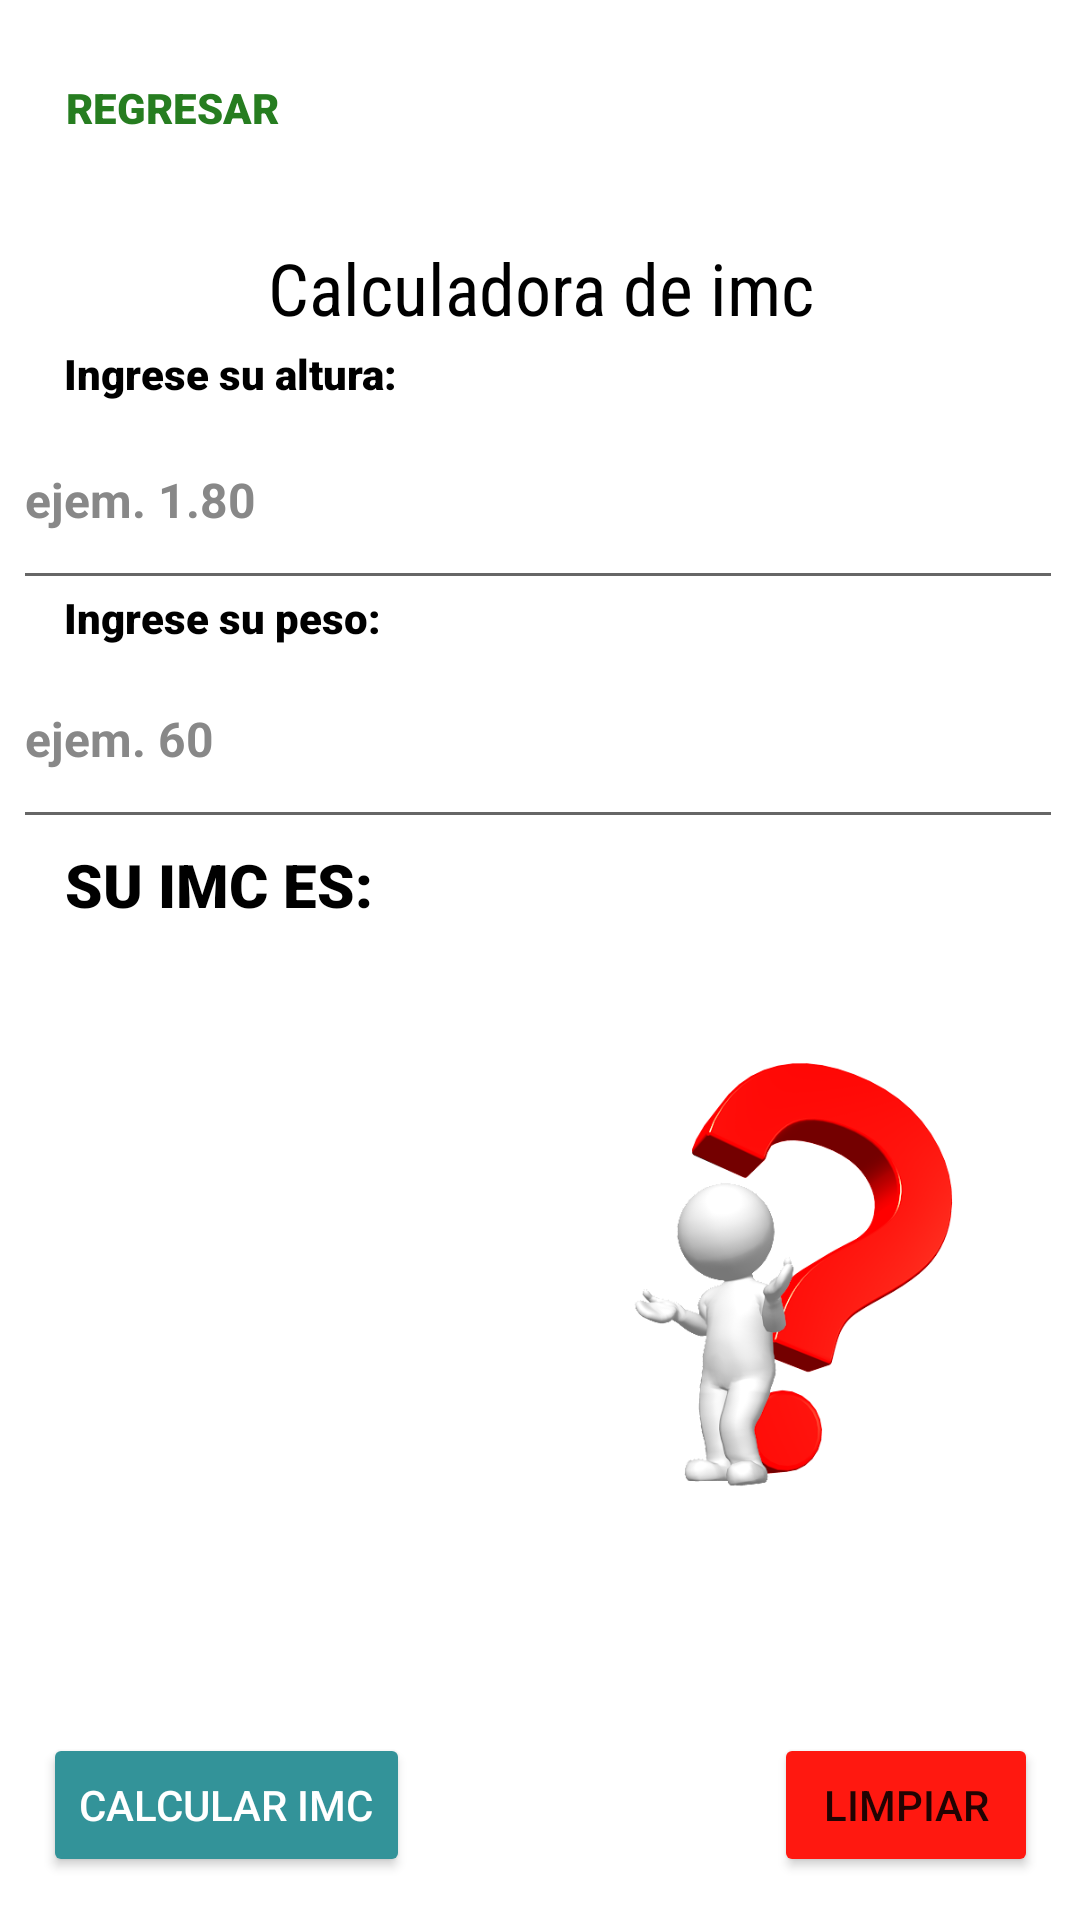

Here is an Android app screen rendered from its layout file. Give the layout XML and the strings, colors and styles it references.
<!-- AndroidManifest.xml: application theme Theme.Diabetic -->
<!-- res/layout/activity_calculadoraimc.xml -->
<?xml version="1.0" encoding="utf-8"?>
<androidx.constraintlayout.widget.ConstraintLayout xmlns:android="http://schemas.android.com/apk/res/android"
    xmlns:app="http://schemas.android.com/apk/res-auto"
    xmlns:tools="http://schemas.android.com/tools"
    android:layout_width="match_parent"
    android:layout_height="match_parent"
    tools:context=".calculadoraimc"
    tools:layout_editor_absoluteX="1dp"
    tools:layout_editor_absoluteY="-5dp">

    <TextView
        android:id="@+id/textView44"
        android:layout_width="281dp"
        android:layout_height="37dp"
        android:elegantTextHeight="true"
        android:fontFamily="sans-serif-condensed"
        android:text="Calculadora de imc"
        android:textAlignment="center"
        android:textColor="#000000"
        android:textSize="24sp"
        app:layout_constraintBottom_toBottomOf="parent"
        app:layout_constraintEnd_toEndOf="parent"
        app:layout_constraintStart_toStartOf="parent"
        app:layout_constraintTop_toTopOf="parent"
        app:layout_constraintVertical_bias="0.126" />

    <Button
        android:id="@+id/btnsalir7"
        android:layout_width="wrap_content"
        android:layout_height="wrap_content"
        android:background="#00FFFFFF"
        android:fontFamily="sans-serif-black"
        android:text="Regresar"
        android:textColor="#267D20"
        app:layout_constraintBottom_toBottomOf="parent"
        app:layout_constraintEnd_toEndOf="parent"
        app:layout_constraintHorizontal_bias="0.049"
        app:layout_constraintStart_toStartOf="parent"
        app:layout_constraintTop_toTopOf="parent"
        app:layout_constraintVertical_bias="0.02" />

    <ImageView
        android:id="@+id/imageView8"
        android:layout_width="103dp"
        android:layout_height="78dp"
        app:layout_constraintBottom_toBottomOf="parent"
        app:layout_constraintEnd_toEndOf="parent"
        app:layout_constraintHorizontal_bias="1.0"
        app:layout_constraintStart_toStartOf="parent"
        app:layout_constraintTop_toTopOf="parent"
        app:layout_constraintVertical_bias="0.009"
        app:srcCompat="@drawable/logodiabetic" />

    <Button
        android:id="@+id/btnLimpiar"
        android:layout_width="wrap_content"
        android:layout_height="wrap_content"
        android:backgroundTint="#FF1810"
        android:text="Limpiar"
        app:cornerRadius="24dp"
        app:layout_constraintBottom_toBottomOf="parent"
        app:layout_constraintEnd_toEndOf="parent"
        app:layout_constraintHorizontal_bias="0.949"
        app:layout_constraintStart_toStartOf="parent"
        app:layout_constraintTop_toTopOf="parent"
        app:layout_constraintVertical_bias="0.976" />

    <Button
        android:id="@+id/btnCalculadora"
        android:layout_width="wrap_content"
        android:layout_height="wrap_content"
        android:backgroundTint="#339399"
        android:text="Calcular IMC"
        android:textColor="#FFFFFF"
        app:cornerRadius="24dp"
        app:layout_constraintBottom_toBottomOf="parent"
        app:layout_constraintEnd_toEndOf="parent"
        app:layout_constraintHorizontal_bias="0.06"
        app:layout_constraintStart_toStartOf="parent"
        app:layout_constraintTop_toTopOf="parent"
        app:layout_constraintVertical_bias="0.976" />



    <ImageView
        android:id="@+id/imgpeso"
        android:layout_width="153dp"
        android:layout_height="259dp"
        app:layout_constraintBottom_toBottomOf="parent"
        app:layout_constraintEnd_toEndOf="parent"
        app:layout_constraintHorizontal_bias="0.864"
        app:layout_constraintStart_toStartOf="parent"
        app:layout_constraintTop_toTopOf="parent"
        app:layout_constraintVertical_bias="0.778"
        app:srcCompat="@drawable/incognito" />

    <TextView
        android:id="@+id/txtresultadogeneral"
        android:layout_width="232dp"
        android:layout_height="40dp"
        android:textColor="#000000"
        android:textSize="34sp"
        app:layout_constraintBottom_toBottomOf="parent"
        app:layout_constraintEnd_toEndOf="parent"
        app:layout_constraintHorizontal_bias="0.81"
        app:layout_constraintStart_toStartOf="parent"
        app:layout_constraintTop_toTopOf="parent"
        app:layout_constraintVertical_bias="0.467" />

    <EditText
        android:id="@+id/txtPeso"
        android:layout_width="350dp"
        android:layout_height="70dp"
        android:layout_weight="1"
        android:hint="ejem. 60"
        android:inputType="numberDecimal"
        android:textColor="#000000"
        android:textColorHint="#888888"
        android:textSize="16dp"
        android:textStyle="bold"
        app:layout_constraintBottom_toBottomOf="parent"
        app:layout_constraintEnd_toEndOf="parent"
        app:layout_constraintHorizontal_bias="0.426"
        app:layout_constraintStart_toStartOf="parent"
        app:layout_constraintTop_toTopOf="parent"
        app:layout_constraintVertical_bias="0.368" />

    <TextView
        android:id="@+id/textView4"
        android:layout_width="wrap_content"
        android:layout_height="wrap_content"
        android:fontFamily="sans-serif-black"
        android:text="Ingrese su peso:"
        android:textColor="#000000"
        app:layout_constraintBottom_toBottomOf="parent"
        app:layout_constraintEnd_toEndOf="parent"
        app:layout_constraintHorizontal_bias="0.084"
        app:layout_constraintStart_toStartOf="parent"
        app:layout_constraintTop_toTopOf="parent"
        app:layout_constraintVertical_bias="0.316" />

    <EditText
        android:id="@+id/txtAltura"
        android:layout_width="350dp"
        android:layout_height="70dp"
        android:layout_weight="1"
        android:hint="ejem. 1.80"
        android:inputType="numberDecimal"
        android:textColor="#000000"
        android:textColorHint="#888888"
        android:textSize="16dp"
        android:textStyle="bold"
        app:layout_constraintBottom_toBottomOf="parent"
        app:layout_constraintEnd_toEndOf="parent"
        app:layout_constraintHorizontal_bias="0.426"
        app:layout_constraintStart_toStartOf="parent"
        app:layout_constraintTop_toTopOf="parent"
        app:layout_constraintVertical_bias="0.228" />

    <TextView
        android:id="@+id/textView3"
        android:layout_width="wrap_content"
        android:layout_height="wrap_content"
        android:fontFamily="sans-serif-black"
        android:text="Ingrese su altura:"
        android:textColor="#000000"
        app:layout_constraintBottom_toBottomOf="parent"
        app:layout_constraintEnd_toEndOf="parent"
        app:layout_constraintHorizontal_bias="0.086"
        app:layout_constraintStart_toStartOf="parent"
        app:layout_constraintTop_toTopOf="parent"
        app:layout_constraintVertical_bias="0.185" />

    <TextView
        android:id="@+id/txtconsejo"
        android:layout_width="191dp"
        android:layout_height="258dp"
        android:textColor="#000000"
        android:textSize="20sp"
        app:layout_constraintBottom_toBottomOf="parent"
        app:layout_constraintEnd_toEndOf="parent"
        app:layout_constraintHorizontal_bias="0.113"
        app:layout_constraintStart_toStartOf="parent"
        app:layout_constraintTop_toTopOf="parent"
        app:layout_constraintVertical_bias="0.778" />

    <TextView
        android:id="@+id/textView5"
        android:layout_width="wrap_content"
        android:layout_height="wrap_content"
        android:fontFamily="sans-serif-black"
        android:text="SU IMC ES:"
        android:textColor="#000000"
        android:textSize="20sp"
        app:layout_constraintBottom_toBottomOf="parent"
        app:layout_constraintEnd_toEndOf="parent"
        app:layout_constraintHorizontal_bias="0.084"
        app:layout_constraintStart_toStartOf="parent"
        app:layout_constraintTop_toTopOf="parent"
        app:layout_constraintVertical_bias="0.459" />

</androidx.constraintlayout.widget.ConstraintLayout>
<!-- resources referenced by this layout -->
<resources>
  <!-- drawable incognito: png bitmap (drawable-v24, 54332 bytes) -->
  <style name="Theme.Diabetic" parent="Theme.MaterialComponents.DayNight.NoActionBar">
          
          <item name="colorPrimary">@color/purple_500</item>
          <item name="colorPrimaryVariant">@color/white</item>
          <item name="colorOnPrimary">@color/white</item>
          
          <item name="colorSecondary">@color/teal_200</item>
          <item name="colorSecondaryVariant">@color/teal_700</item>
          <item name="colorOnSecondary">@color/black</item>
          
          <item name="android:statusBarColor" tools:targetApi="l">?attr/colorPrimaryVariant</item>
          
      </style>
  <!-- not gathered from this repository: default colours our renderer supplied (Android Studio template values) -->
  <color name="purple_500">#FF6200EE</color>
  <color name="teal_200">#FF03DAC5</color>
  <color name="teal_700">#FF018786</color>
  <color name="black">#FF000000</color>
  <color name="white">#FFFFFFFF</color>
</resources>
